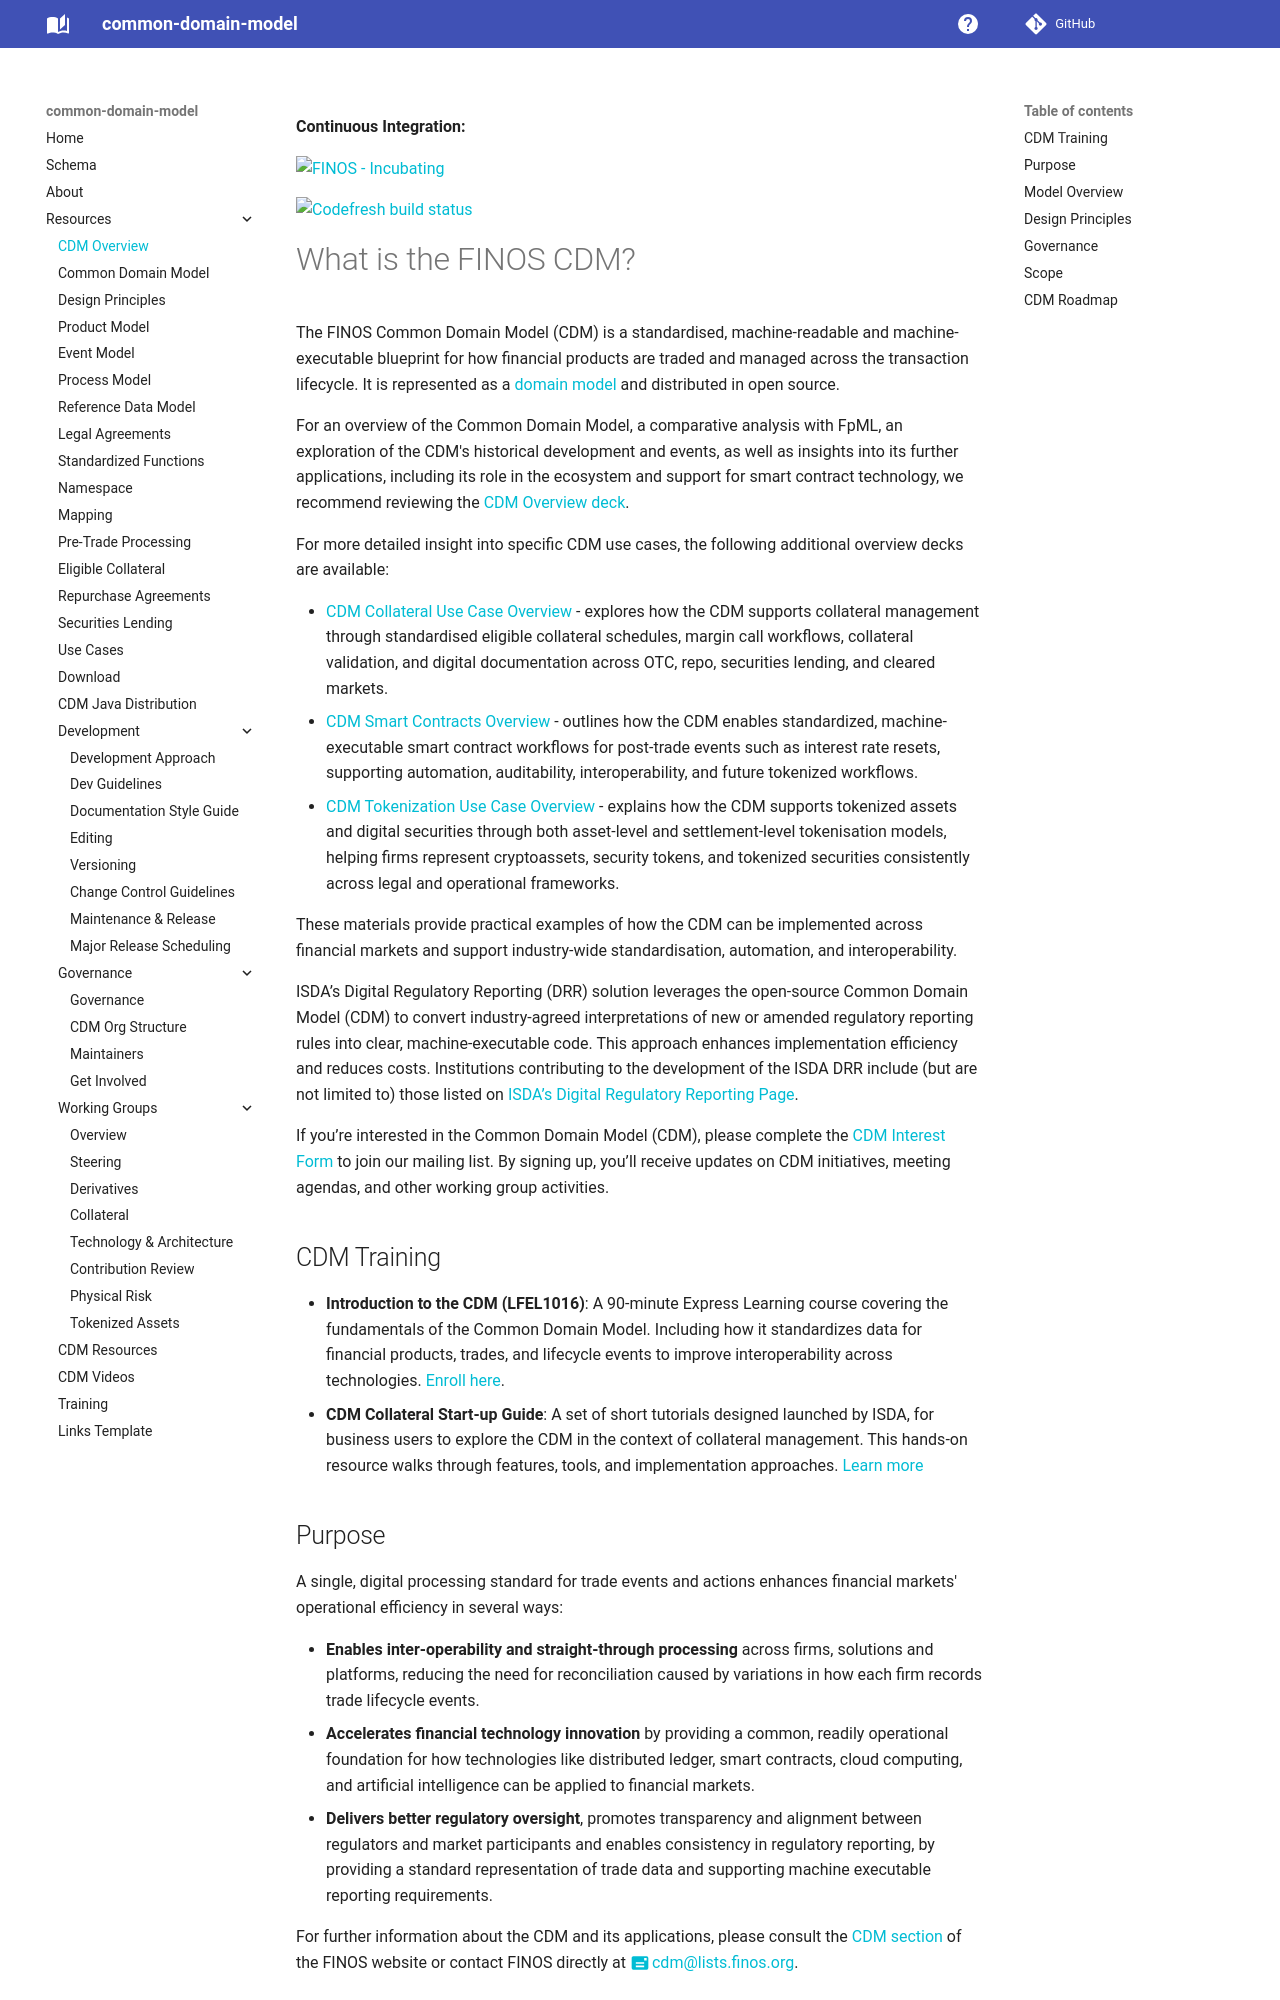

repository: lmodel/common-domain-model · page: cdm-overview/index.html · generator: mkdocs

---
title: Overview of the FINOS CDM
---

**Continuous Integration:** 

[![FINOS - Incubating](https://cdn.jsdelivr.net/gh/finos/contrib-toolbox@master/images/badge-incubating.svg)](https://community.finos.org/docs/governance/Software-Projects/stages/incubating)

[![Codefresh build status]( https://g.codefresh.io/api/badges/pipeline/regnosysops/FINOS%2Fcommon-domain-model?type=cf-1)]( https://g.codefresh.io/public/accounts/regnosysops/pipelines/new/63ecb79bde06416b39d81e70)

# What is the FINOS CDM?

The FINOS Common Domain Model (CDM) is a standardised, machine-readable
and machine-executable blueprint for how financial products are traded
and managed across the transaction lifecycle. It is represented as a
[domain model](https://olegchursin.medium.com/a-brief-introduction-to-domain-modeling-862a30b38353) and distributed in open source.

For an overview of the Common Domain Model, a comparative analysis with FpML, an exploration of the CDM's historical development and events, as well as insights into its further applications, including its role in the ecosystem and support for smart contract technology, we recommend reviewing the [CDM Overview deck](/pdfs/CDM-General-Overview.pdf). 

For more detailed insight into specific CDM use cases, the following additional overview decks are available:

- [CDM Collateral Use Case Overview](/pdfs/CDM-Collateral-Use-Case-Overview-2026.pdf) - explores how the CDM supports collateral management through standardised eligible collateral schedules, margin call workflows, collateral validation, and digital documentation across OTC, repo, securities lending, and cleared markets.
- [CDM Smart Contracts Overview](/pdfs/CDM-Smart-Contracts-Overview-2026.pdf) -  outlines how the CDM enables standardized, machine-executable smart contract workflows for post-trade events such as interest rate resets, supporting automation, auditability, interoperability, and future tokenized workflows.
- [CDM Tokenization Use Case Overview](/pdfs/CDM-Tokenization-Use-Case-Overview-2026.pdf) -  explains how the CDM supports tokenized assets and digital securities through both asset-level and settlement-level tokenisation models, helping firms represent cryptoassets, security tokens, and tokenized securities consistently across legal and operational frameworks.

These materials provide practical examples of how the CDM can be implemented across financial markets and support industry-wide standardisation, automation, and interoperability.

ISDA’s Digital Regulatory Reporting (DRR) solution leverages the open-source Common Domain Model (CDM) to convert industry-agreed interpretations of new or amended regulatory reporting rules into clear, machine-executable code. This approach enhances implementation efficiency and reduces costs. Institutions contributing to the development of the ISDA DRR include (but are not limited to) those listed on [ISDA’s Digital Regulatory Reporting Page](https://www.isda.org/isda-digital-regulatory-reporting/).


If you’re interested in the Common Domain Model (CDM), please complete the [CDM Interest Form](https://www.finos.org/common-domain-model) to join our mailing list. By signing up, you’ll receive updates on CDM initiatives, meeting agendas, and other working group activities.

## CDM Training

-    **Introduction to the CDM (LFEL1016)**: A 90-minute Express Learning course covering the fundamentals of the Common Domain Model. Including how it standardizes data for financial products, trades, and lifecycle events to improve interoperability across technologies. [Enroll here](https://training.linuxfoundation.org/training/introduction-to-the-common-domain-model-cdm-lfel1016/).
-    **CDM Collateral Start-up Guide**: A set of short tutorials designed launched by ISDA, for business users to explore the CDM in the context of collateral management. This hands-on resource walks through features, tools, and implementation approaches. [Learn more](https://www.isda.org/2023/02/16/isda-collateral-initiatives/)
